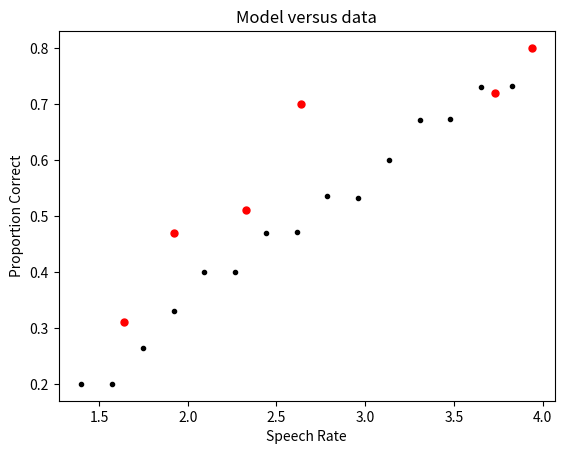

Source code (Python):
# -*- coding: utf-8 -*-

import numpy as np
import matplotlib.pyplot as plt
import numpy.random as rnd
hrRange = np.array([1.64, 1.92, 2.33, 2.64, 3.73, 3.94]) 
# Human speech rate
hdata = np.array([0.31, 0.47, 0.51, 0.7, 0.72, 0.8])     
# Human proportion correct

nReps = 1000       # Number of reps

listLength = 5    # List length
initAct = 1       # Initial activation after study
decRate = 0.8     # Mean decay rate (per second)
decSD = 0.1       # Standard deviation of decay
delay = 5.        # Retention interval (seconds)
minAct = 0.0      # Minimum activation needed to recall

rRange = np.arange(1.4, 4., (4.-1.4)/15.)
tRange = 1./rRange

pCor = np.zeros(len(rRange))

i=0  # Index for word lengths.
for tPerWord in tRange:
    for rep in range(nReps):
       dRate = decRate+rnd.randint(0,3)*decSD
       actVals = np.ones(listLength)*initAct
       cT = 0.0
       itemReh = -1 # Start rehearsal with beginning of list
       while cT<=delay:
            intact = np.argwhere(actVals>minAct).ravel()
            # Find the next item still accessible.
            nextindexes = np.where(intact>itemReh)[0]
            # Rehearse or return to beginning of list.
            if len(nextindexes)==0:
                itemReh = 0
            else:
                itemReh = intact[nextindexes[0]]
            actVals[itemReh] = initAct
            # Everything decays.
            actVals = actVals - (dRate*tPerWord)
            cT = cT+tPerWord
       pCor[i] = pCor[i] + sum(actVals>minAct)/listLength
    i+=1

fig=plt.figure()
ax=fig.add_subplot(111)
ax.plot(rRange,pCor/nReps,'ko',antialiased=True,
        markersize=3,linewidth=1)
ax.plot(hrRange, hdata, 'ro', antialiased=True,markersize=5)
ax.set_xlabel('Speech Rate')
ax.set_ylabel('Proportion Correct')
ax.set_title('Model versus data')
